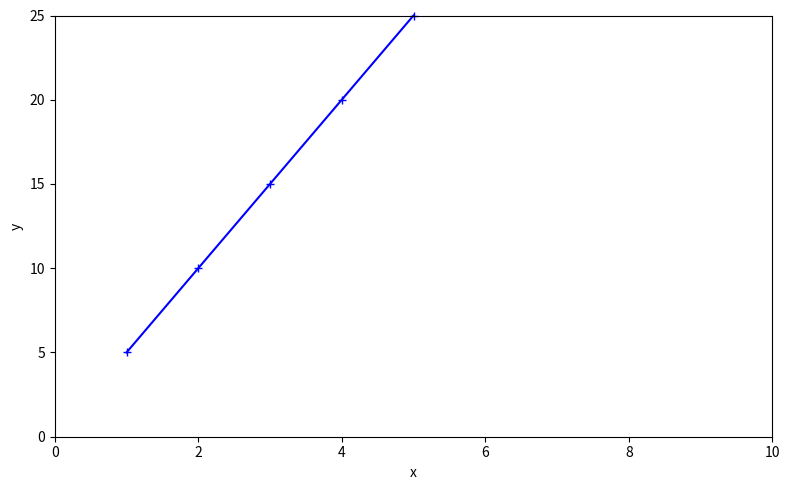

Recreate this plot in Python.
import matplotlib.pyplot as plt

x = [1, 2, 3, 4, 5]
y = [5, 10, 15, 20, 25]
fig, ax = plt.subplots(figsize=(8, 5))
ax.plot(x, y, "b-+", clip_on=False)
ax.axis([0, 10, 0, 25])
ax.set_xlabel("x")
ax.set_ylabel("y")
fig.tight_layout()
plt.show()
